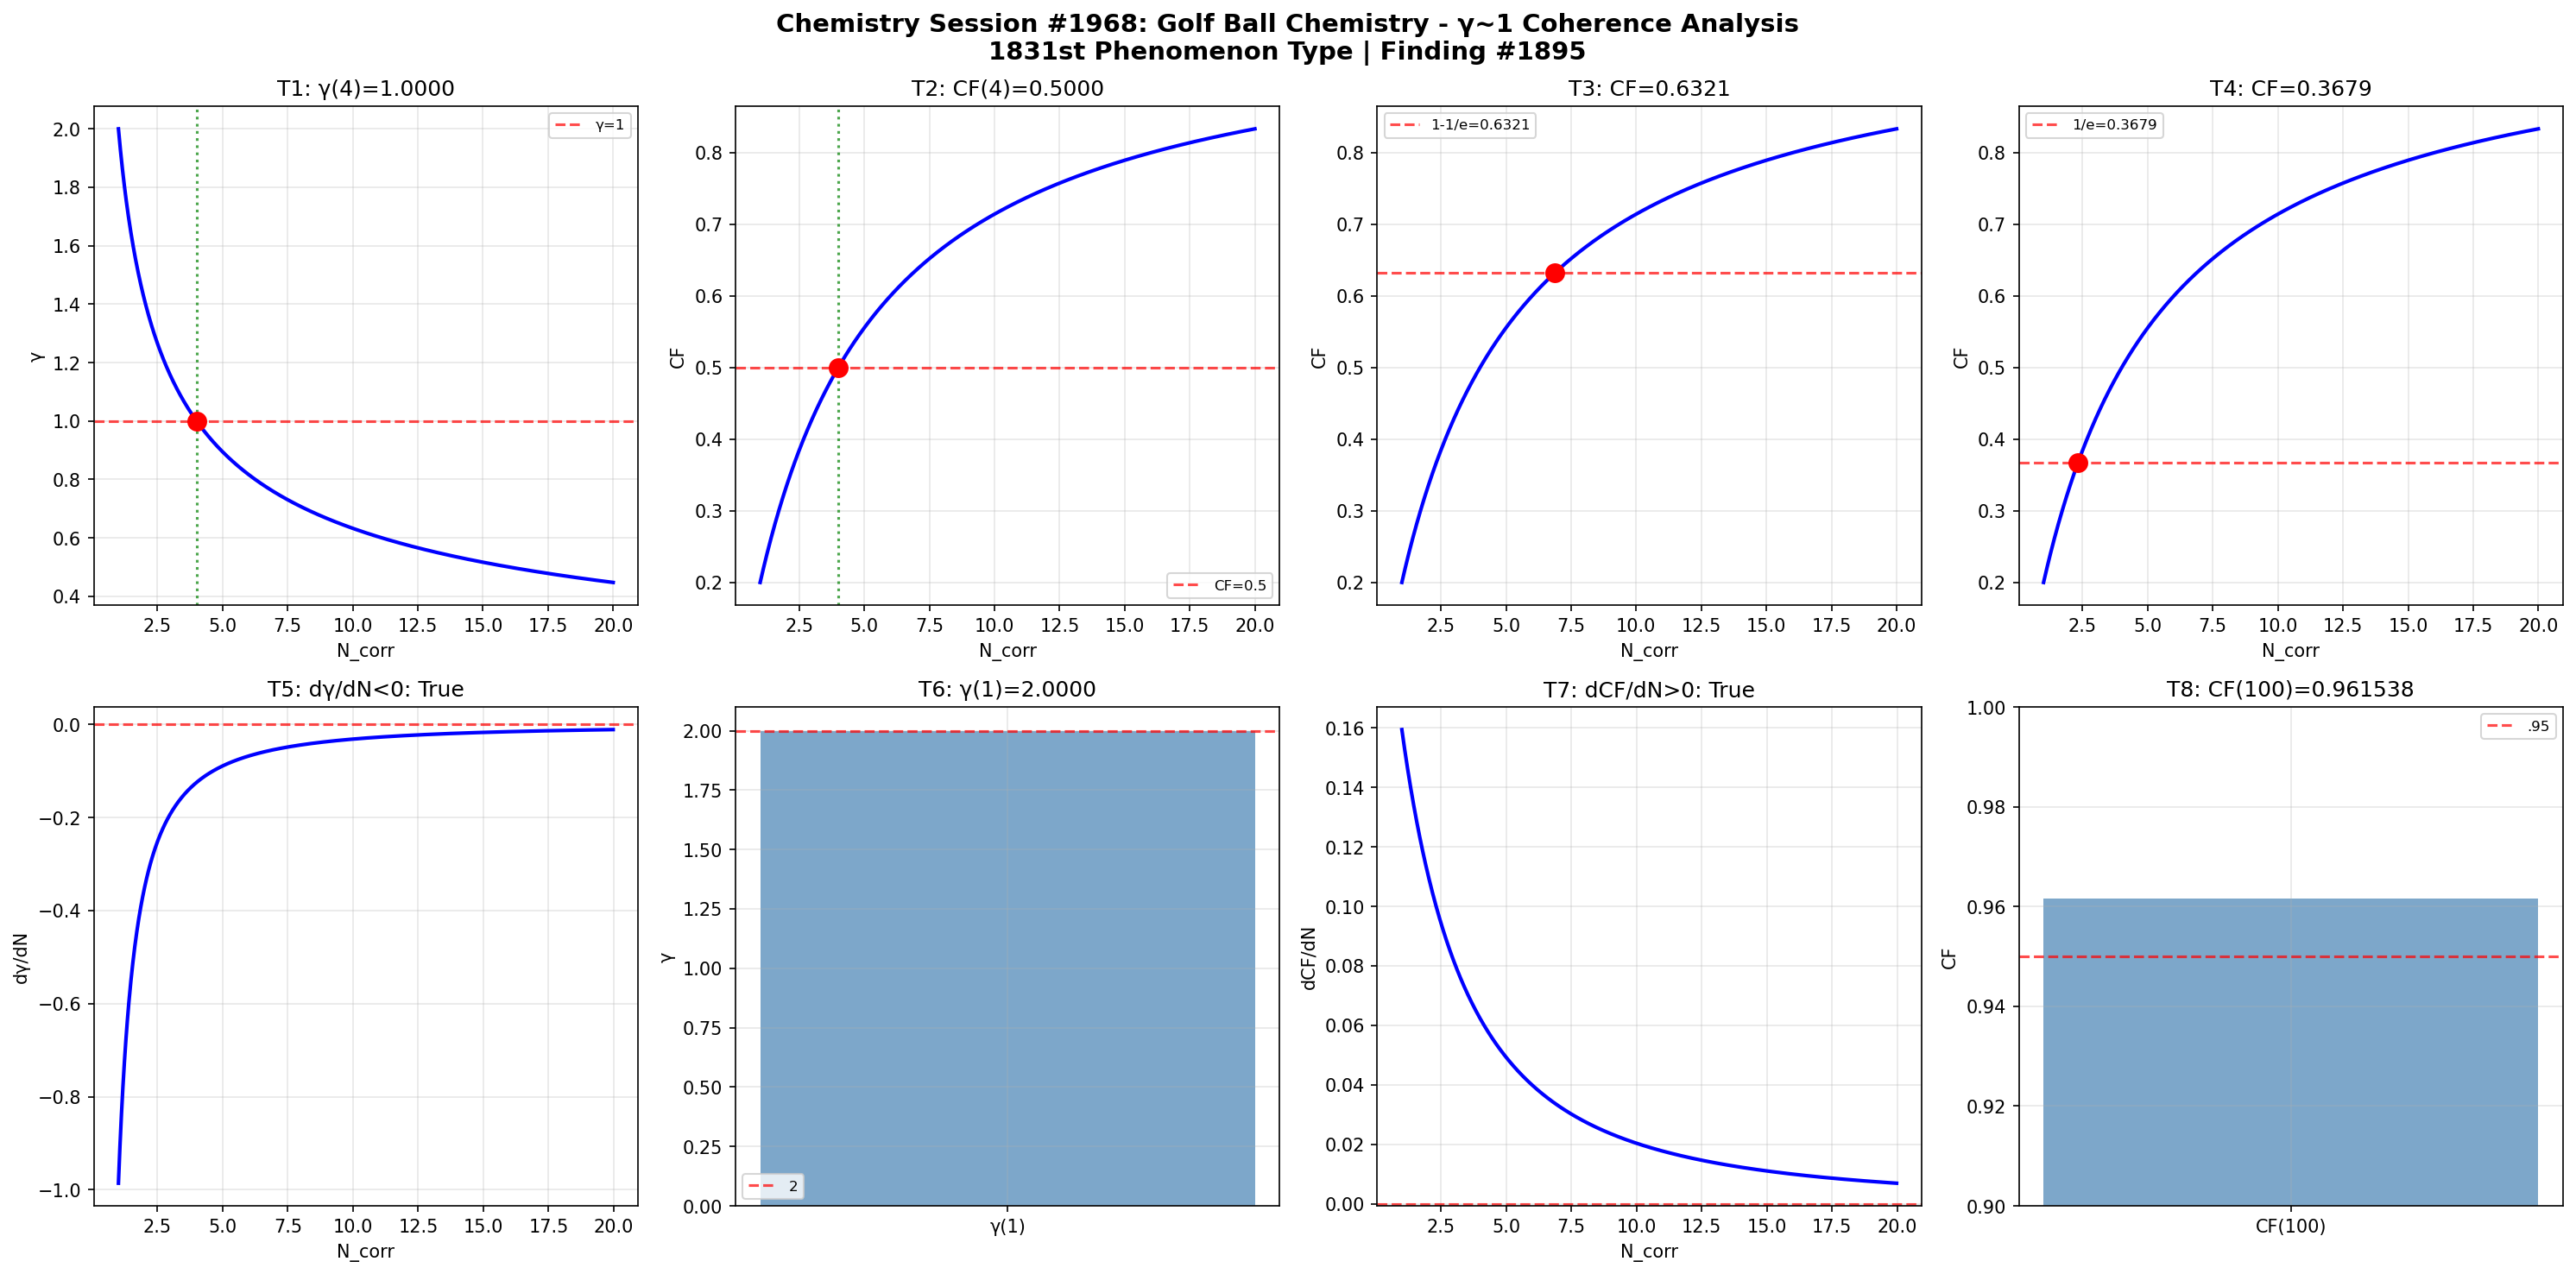

The script that saved this image:
import numpy as np
import matplotlib
matplotlib.use('Agg')
import matplotlib.pyplot as plt

def gamma(N_corr): return 2.0 / np.sqrt(N_corr)
def coherence_fraction(g): return 1.0 / (1.0 + g**2)

N = np.linspace(1, 20, 1000); g = gamma(N); cf = coherence_fraction(g)
fig, axes = plt.subplots(2, 4, figsize=(20, 10))
fig.suptitle('Chemistry Session #1968: Golf Ball Chemistry - γ~1 Coherence Analysis\n1831st Phenomenon Type | Finding #1895', fontsize=14, fontweight='bold')

ax=axes[0,0]; g4=gamma(4); ax.axhline(y=1,color='r',ls='--',alpha=.7,label='γ=1'); ax.plot(N,g,'b-',lw=2); ax.axvline(x=4,color='g',ls=':',alpha=.7); ax.plot(4,g4,'ro',ms=10); ax.set_xlabel('N_corr'); ax.set_ylabel('γ'); ax.set_title(f'T1: γ(4)={g4:.4f}'); ax.legend(fontsize=8); ax.grid(True,alpha=.3); t1=abs(g4-1)<1e-10
ax=axes[0,1]; c4=coherence_fraction(gamma(4)); ax.plot(N,cf,'b-',lw=2); ax.axhline(y=.5,color='r',ls='--',alpha=.7,label='CF=0.5'); ax.axvline(x=4,color='g',ls=':',alpha=.7); ax.plot(4,c4,'ro',ms=10); ax.set_xlabel('N_corr'); ax.set_ylabel('CF'); ax.set_title(f'T2: CF(4)={c4:.4f}'); ax.legend(fontsize=8); ax.grid(True,alpha=.3); t2=abs(c4-.5)<1e-10
ax=axes[0,2]; tc3=1-1/np.e; Nc3=4/(1/tc3-1); cc3=coherence_fraction(gamma(Nc3)); ax.plot(N,cf,'b-',lw=2); ax.axhline(y=tc3,color='r',ls='--',alpha=.7,label=f'1-1/e={tc3:.4f}'); ax.plot(Nc3,cc3,'ro',ms=10); ax.set_xlabel('N_corr'); ax.set_ylabel('CF'); ax.set_title(f'T3: CF={cc3:.4f}'); ax.legend(fontsize=8); ax.grid(True,alpha=.3); t3=abs(cc3-tc3)<1e-10
ax=axes[0,3]; tc4=1/np.e; Nc4=4/(1/tc4-1); cc4=coherence_fraction(gamma(Nc4)); ax.plot(N,cf,'b-',lw=2); ax.axhline(y=tc4,color='r',ls='--',alpha=.7,label=f'1/e={tc4:.4f}'); ax.plot(Nc4,cc4,'ro',ms=10); ax.set_xlabel('N_corr'); ax.set_ylabel('CF'); ax.set_title(f'T4: CF={cc4:.4f}'); ax.legend(fontsize=8); ax.grid(True,alpha=.3); t4=abs(cc4-tc4)<1e-10
ax=axes[1,0]; dg=np.diff(g)/np.diff(N); ax.plot(N[:-1],dg,'b-',lw=2); ax.axhline(y=0,color='r',ls='--',alpha=.7); ax.set_xlabel('N_corr'); ax.set_ylabel('dγ/dN'); ax.set_title(f'T5: dγ/dN<0: {np.all(dg<0)}'); ax.grid(True,alpha=.3); t5=bool(np.all(dg<0))
ax=axes[1,1]; g1=gamma(1); ax.bar(['γ(1)'],[g1],color='steelblue',alpha=.7); ax.axhline(y=2,color='r',ls='--',alpha=.7,label='2'); ax.set_ylabel('γ'); ax.set_title(f'T6: γ(1)={g1:.4f}'); ax.legend(fontsize=8); ax.grid(True,alpha=.3); t6=abs(g1-2)<1e-10
ax=axes[1,2]; dc=np.diff(cf)/np.diff(N); ax.plot(N[:-1],dc,'b-',lw=2); ax.axhline(y=0,color='r',ls='--',alpha=.7); ax.set_xlabel('N_corr'); ax.set_ylabel('dCF/dN'); ax.set_title(f'T7: dCF/dN>0: {np.all(dc>0)}'); ax.grid(True,alpha=.3); t7=bool(np.all(dc>0))
ax=axes[1,3]; c100=coherence_fraction(gamma(100)); ax.bar(['CF(100)'],[c100],color='steelblue',alpha=.7); ax.axhline(y=.95,color='r',ls='--',alpha=.7,label='.95'); ax.set_ylim(.9,1); ax.set_ylabel('CF'); ax.set_title(f'T8: CF(100)={c100:.6f}'); ax.legend(fontsize=8); ax.grid(True,alpha=.3); t8=c100>.95

plt.tight_layout(); plt.savefig('/mnt/c/exe/projects/ai-agents/Synchronism/simulations/chemistry/golf_ball_chemistry_coherence.png',dpi=150,bbox_inches='tight'); plt.close()
r=[t1,t2,t3,t4,t5,t6,t7,t8]; print(f"Session #1968: {sum(r)}/8 validated"); print(f"  {r}")
